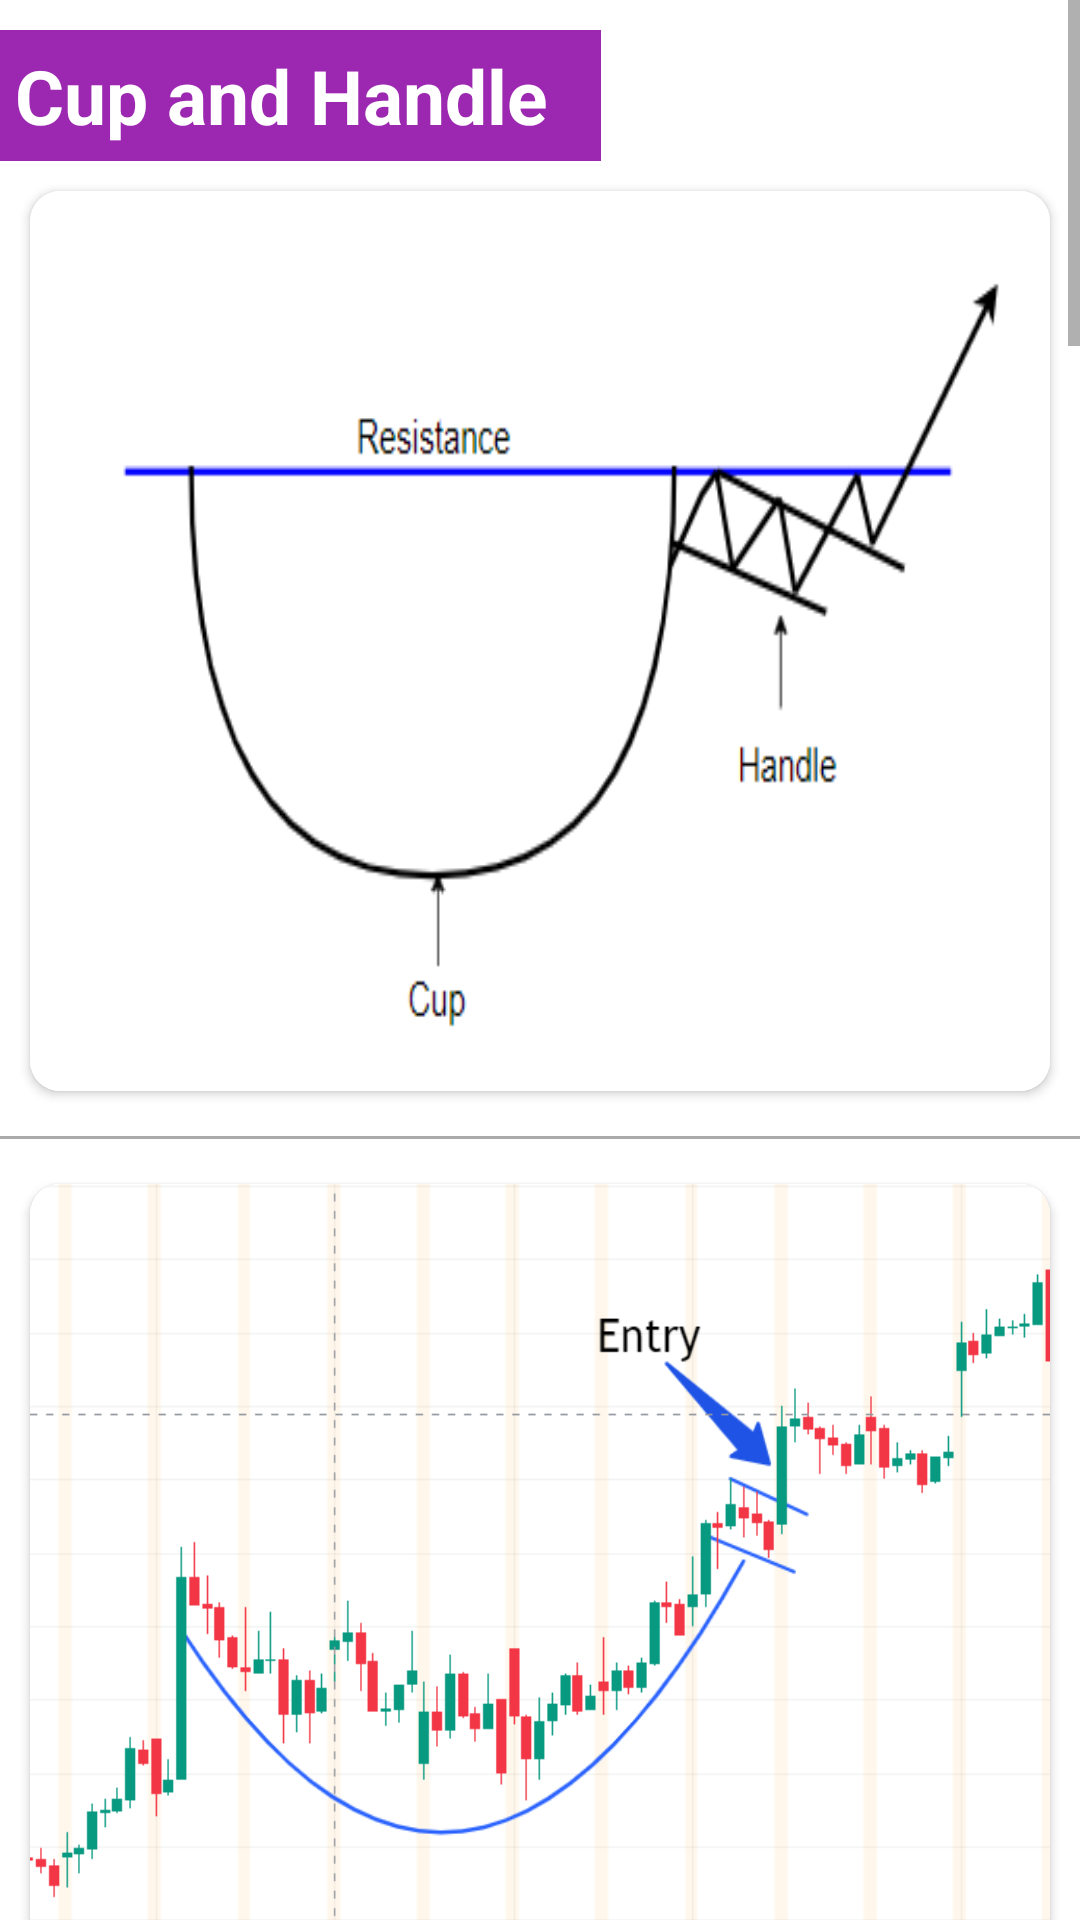

This screen was rendered from an Android layout file. Write that file and the resources it references.
<!-- AndroidManifest.xml: application theme Theme.ChartPatterns -->
<!-- res/layout/activity_c1pattern16.xml -->
<?xml version="1.0" encoding="utf-8"?>
<androidx.constraintlayout.widget.ConstraintLayout xmlns:android="http://schemas.android.com/apk/res/android"
    xmlns:app="http://schemas.android.com/apk/res-auto"
    xmlns:tools="http://schemas.android.com/tools"
    android:layout_width="match_parent"
    android:layout_height="match_parent"
    tools:context=".c1pattern16">

    <ScrollView
        android:layout_width="match_parent"
        android:layout_height="match_parent">

        <LinearLayout
            android:layout_width="match_parent"
            android:layout_height="wrap_content"
            android:orientation="vertical">

            <TextView
                android:layout_width="wrap_content"
                android:layout_height="match_parent"
                android:text="Cup and Handle  "
                android:textStyle="bold"
                android:textSize="25sp"
                android:padding="5sp"
                android:background="#9c27b0"
                android:textColor="#fff"
                android:layout_marginTop="10sp"/>

            <androidx.cardview.widget.CardView
                android:layout_width="wrap_content"
                android:layout_height="wrap_content"
                app:cardCornerRadius="10sp"
                android:layout_margin="10sp">

            <ImageView
                android:id="@+id/imageView1"
                android:layout_width="match_parent"
                android:layout_height="300dp"
                android:scaleType="fitXY"
                app:srcCompat="@drawable/cuphandle1" />

            </androidx.cardview.widget.CardView>

            <View
                android:layout_width="match_parent"
                android:layout_height="1dp"
                android:layout_marginTop="5dp"
                android:layout_marginBottom="5dp"
                android:background="@android:color/darker_gray" />

            <androidx.cardview.widget.CardView
                android:layout_width="wrap_content"
                android:layout_height="wrap_content"
                app:cardCornerRadius="10sp"
                android:layout_margin="10sp">

            <ImageView
                android:id="@+id/imageView2"
                android:layout_width="match_parent"
                android:layout_height="300dp"
                android:scaleType="fitXY"
                app:srcCompat="@drawable/cuphandle" />

            </androidx.cardview.widget.CardView>

            <TextView
                android:layout_width="wrap_content"
                android:layout_height="match_parent"
                android:text="Description :  "
                android:layout_marginTop="10sp"
                android:padding="5sp"
                android:textStyle="bold"
                android:textSize="25sp"
                android:textColor="#fff"
                android:background="#9c27b0"/>

            <androidx.cardview.widget.CardView
                android:layout_width="match_parent"
                android:layout_height="match_parent"
                app:cardCornerRadius="10sp"
                android:layout_margin="10sp">

                <TextView
                    android:layout_width="match_parent"
                    android:layout_height="match_parent"
                    android:text="The cup and handle chart pattern is a technical analysis pattern that is used to identify potential bullish price trends in financial markets, such as stocks or commodities. The pattern consists of two parts: the cup and the handle.\n\n
The cup is formed when the price of an asset initially rises, then falls back down to form a rounded bottom or 'U' shape. The rounded bottom typically takes several weeks or months to form and represents a period of consolidation and accumulation by investors.\n\n
After the cup is formed, the price will typically rise again to form the handle, which is a smaller, downward-sloping price movement that retraces a portion of the previous upward move. The handle usually takes a shorter amount of time to form than the cup, and it should be relatively shallow compared to the depth of the cup.\n\n
Once the handle is complete, the price is expected to continue its upward trend, and traders may use the pattern to identify potential buying opportunities. The pattern is considered to be confirmed when the price breaks out above the high of the handle, indicating that the buyers have taken control of the market.\n\n
Overall, the cup and handle pattern is a bullish signal that suggests a potential long-term trend reversal, and it is often used by technical analysts as a part of their trading strategies."
                    android:textFontWeight="400"
                    android:textSize="24sp"
                    android:textColor="@color/black"
                    android:layout_margin="10sp"/>

            </androidx.cardview.widget.CardView>
            <View
                android:layout_width="match_parent"
                android:layout_height="1dp"
                android:layout_marginTop="5dp"
                android:layout_marginBottom="5dp"
                android:background="@android:color/black" />

            <androidx.cardview.widget.CardView
                android:layout_width="match_parent"
                android:layout_height="match_parent"
                app:cardCornerRadius="10sp"
                android:layout_margin="10sp">

                <TextView
                    android:layout_width="match_parent"
                    android:layout_height="match_parent"
                    android:text="कप और हैंडल चार्ट पैटर्न एक तकनीकी विश्लेषण पैटर्न है जिसका उपयोग स्टॉक या कमोडिटी जैसे वित्तीय बाजारों में संभावित तेजी के मूल्य रुझानों की पहचान करने के लिए किया जाता है। पैटर्न में दो भाग होते हैं: कप और हैंडल।\n\n
कप तब बनता है जब किसी परिसंपत्ति की कीमत शुरू में बढ़ती है, फिर एक गोल तल या 'यू' आकार बनाने के लिए नीचे गिरती है। गोलाकार तल को बनने में आम तौर पर कई सप्ताह या महीने लगते हैं और यह निवेशकों द्वारा समेकन और संचय की अवधि का प्रतिनिधित्व करता है।\n\n
कप बनने के बाद, कीमत आम तौर पर हैंडल बनाने के लिए फिर से बढ़ेगी, जो एक छोटी, नीचे की ओर झुकी हुई कीमत की गति है जो पिछले ऊपर की ओर बढ़ने के एक हिस्से को वापस ले लेती है। हैंडल को बनने में आमतौर पर कप की तुलना में कम समय लगता है, और यह कप की गहराई की तुलना में अपेक्षाकृत उथला होना चाहिए।\n\n
एक बार हैंडल पूरा हो जाने के बाद, कीमत में ऊपर की ओर रुझान जारी रहने की उम्मीद है, और व्यापारी संभावित खरीदारी के अवसरों की पहचान करने के लिए पैटर्न का उपयोग कर सकते हैं। पैटर्न की पुष्टि तब मानी जाती है जब कीमत हैंडल के ऊंचे स्तर से ऊपर निकल जाती है, यह दर्शाता है कि खरीदारों ने बाजार पर नियंत्रण कर लिया है।\n\n
कुल मिलाकर, कप और हैंडल पैटर्न एक तेजी का संकेत है जो संभावित दीर्घकालिक प्रवृत्ति के उलट होने का सुझाव देता है, और इसका उपयोग अक्सर तकनीकी विश्लेषकों द्वारा उनकी ट्रेडिंग रणनीतियों के एक भाग के रूप में किया जाता है।"
                    android:textFontWeight="400"
                    android:textSize="24sp"
                    android:textColor="@color/black"
                    android:layout_margin="10sp"/>
            </androidx.cardview.widget.CardView>
        </LinearLayout>
    </ScrollView>

</androidx.constraintlayout.widget.ConstraintLayout>
<!-- resources referenced by this layout -->
<resources>
  <color name="black">#FF000000</color>
  <!-- drawable cuphandle: png bitmap (drawable, 35981 bytes) -->
  <!-- drawable cuphandle1: png bitmap (drawable, 9674 bytes) -->
  <style name="Theme.ChartPatterns" parent="Theme.MaterialComponents.DayNight.DarkActionBar">
          
          <item name="colorPrimary">@color/purple_500</item>
          <item name="colorPrimaryVariant">@color/purple_700</item>
          <item name="colorOnPrimary">@color/white</item>
          
          <item name="colorSecondary">@color/teal_200</item>
          <item name="colorSecondaryVariant">@color/teal_700</item>
          <item name="colorOnSecondary">@color/black</item>
          
          <item name="android:statusBarColor" tools:targetApi="l">?attr/colorPrimaryVariant</item>
          
      </style>
  <color name="purple_500">#9c27b0</color>
  <color name="purple_700">#7b1fa2</color>
  <color name="white">#FFFFFFFF</color>
  <color name="teal_200">#FF03DAC5</color>
  <color name="teal_700">#FF018786</color>
</resources>
